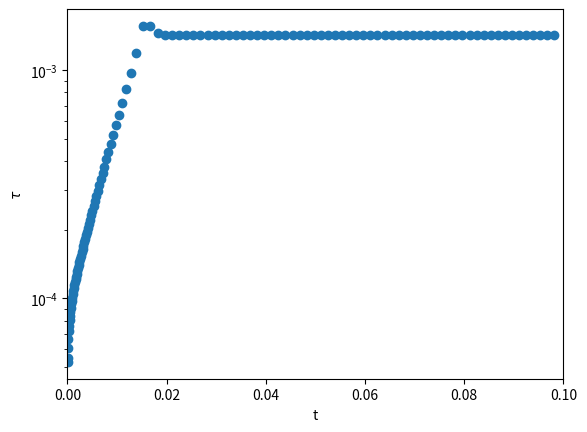

The matplotlib source for this figure:
# integrate the stiff scalar equation, y' = -1.e3 ( y - exp(t)) - exp(t) ; y(0) = 0
# using adaptive, explicit RK4

from __future__ import print_function

import numpy as np
import matplotlib.pyplot as plt

# adaptive timestepping parameters
S1 = 0.9
S2 = 4.0


class History(object):
    """ simple container to store the solution history """
    
    def __init__(self, t=None, y=None):
        self.t = np.array(t)
        self.y = np.array(y)


def RK4_singlestep(y0, t, dt, rhs):
    """ take a single RK-4 timestep from t to t+dt for the system
        ydot = rhs """

    # get the RHS at several points
    k1 = rhs(t, y0)
    k2 = rhs(t + 0.5*dt, y0 + 0.5*dt*k1)
    k3 = rhs(t + 0.5*dt, y0 + 0.5*dt*k2)
    k4 = rhs(t + dt, y0 + dt*k3)

    ynew = y0 + (dt/6.0)*(k1 + 2.0*k2 + 2.0*k3 + k4)

    return ynew


def int_RK4(t0, y0, dt, err, tmax, rhs):
    """integrate the system using 4th order R-K method with an adaptive
    stepsize, to try to achieve the relative error err.  dt here is
    the initial timestep

    """

    # initial conditions
    t = 0.0
    y = y0

    # store the history for plotting
    tpoints = [t]
    ypoints = [y]

    # start with the old timestep
    dt_new = dt

    n_reset = 0

    while t < tmax:

        if err > 0.0:
            # adaptive stepping
            # iteration loop -- keep trying to take a step until
            # we achieve our desired error
            rel_error = 1.e10

            n_try = 0
            while rel_error > err:
                dt = dt_new
                if t+dt > tmax:
                    dt = tmax-t

                # take 2 half steps
                ytmp = RK4_singlestep(y, t, 0.5*dt, rhs)
                ynew = RK4_singlestep(ytmp, t+0.5*dt, 0.5*dt, rhs)

                # now take just a single step to cover dt
                ysingle = RK4_singlestep(y, t, dt, rhs)

                # ynew should be more accurate than ysingle since it
                # used smaller steps.

                # estimate the relative error now
                rel_error = abs((ynew-ysingle)/ynew)

                #print(t, dt, ynew, ysingle, rel_error)

                # adaptive timestep algorithm from Garcia (Eqs. 3.30
                # and 3.31)
                dt_est = dt*abs(err/rel_error)**0.2
                dt_new = min(max(S1*dt_est, dt/S2), S2*dt)

                n_try += 1

            if n_try > 1:
                # n_try = 1 if we took only a single try at the step
                n_reset += (n_try-1)   


            # successful step
            t += dt

            # store
            tpoints.append(t)
            ypoints.append(ynew)

            # set for the next step
            y = ynew


    # return a OrbitHistory object with the trajectory
    H = History(tpoints, ypoints)
    H.n_reset = n_reset

    return H


def analytic(t):
    return np.exp(-t) - np.exp(-1.e3*t)


def rhs(t, y):
    return -1.e3*(y - np.exp(-t)) - np.exp(-t)


err = 1.e-7
dt_init = 0.05
tmax = 0.1

y0 = 0.0

h = int_RK4(0.0, y0, dt_init, err, tmax, rhs)

print("number of steps = ", len(h.t)-1)
print("number of resets = ", h.n_reset)

# plot the orbit
plt.plot(h.t, h.y, label="4th order adaptive RK", color="g")
plt.plot(h.t, analytic(h.t), label="analytic", color="b")

plt.savefig("stiff-rk4-adaptive.png")


# plot the timesteps
plt.clf()

dt = h.t[1:-1] - h.t[0:-2]
tmid = 0.5*(h.t[1:-1] + h.t[0:-2])
plt.scatter(tmid, dt)


ax = plt.gca()
ax.set_yscale('log')

plt.ylabel(r"$\tau$")
plt.xlabel(r"t")

plt.xlim(0.0, tmax)

plt.savefig("stiff-dt-rk4-adaptive.png")
 

